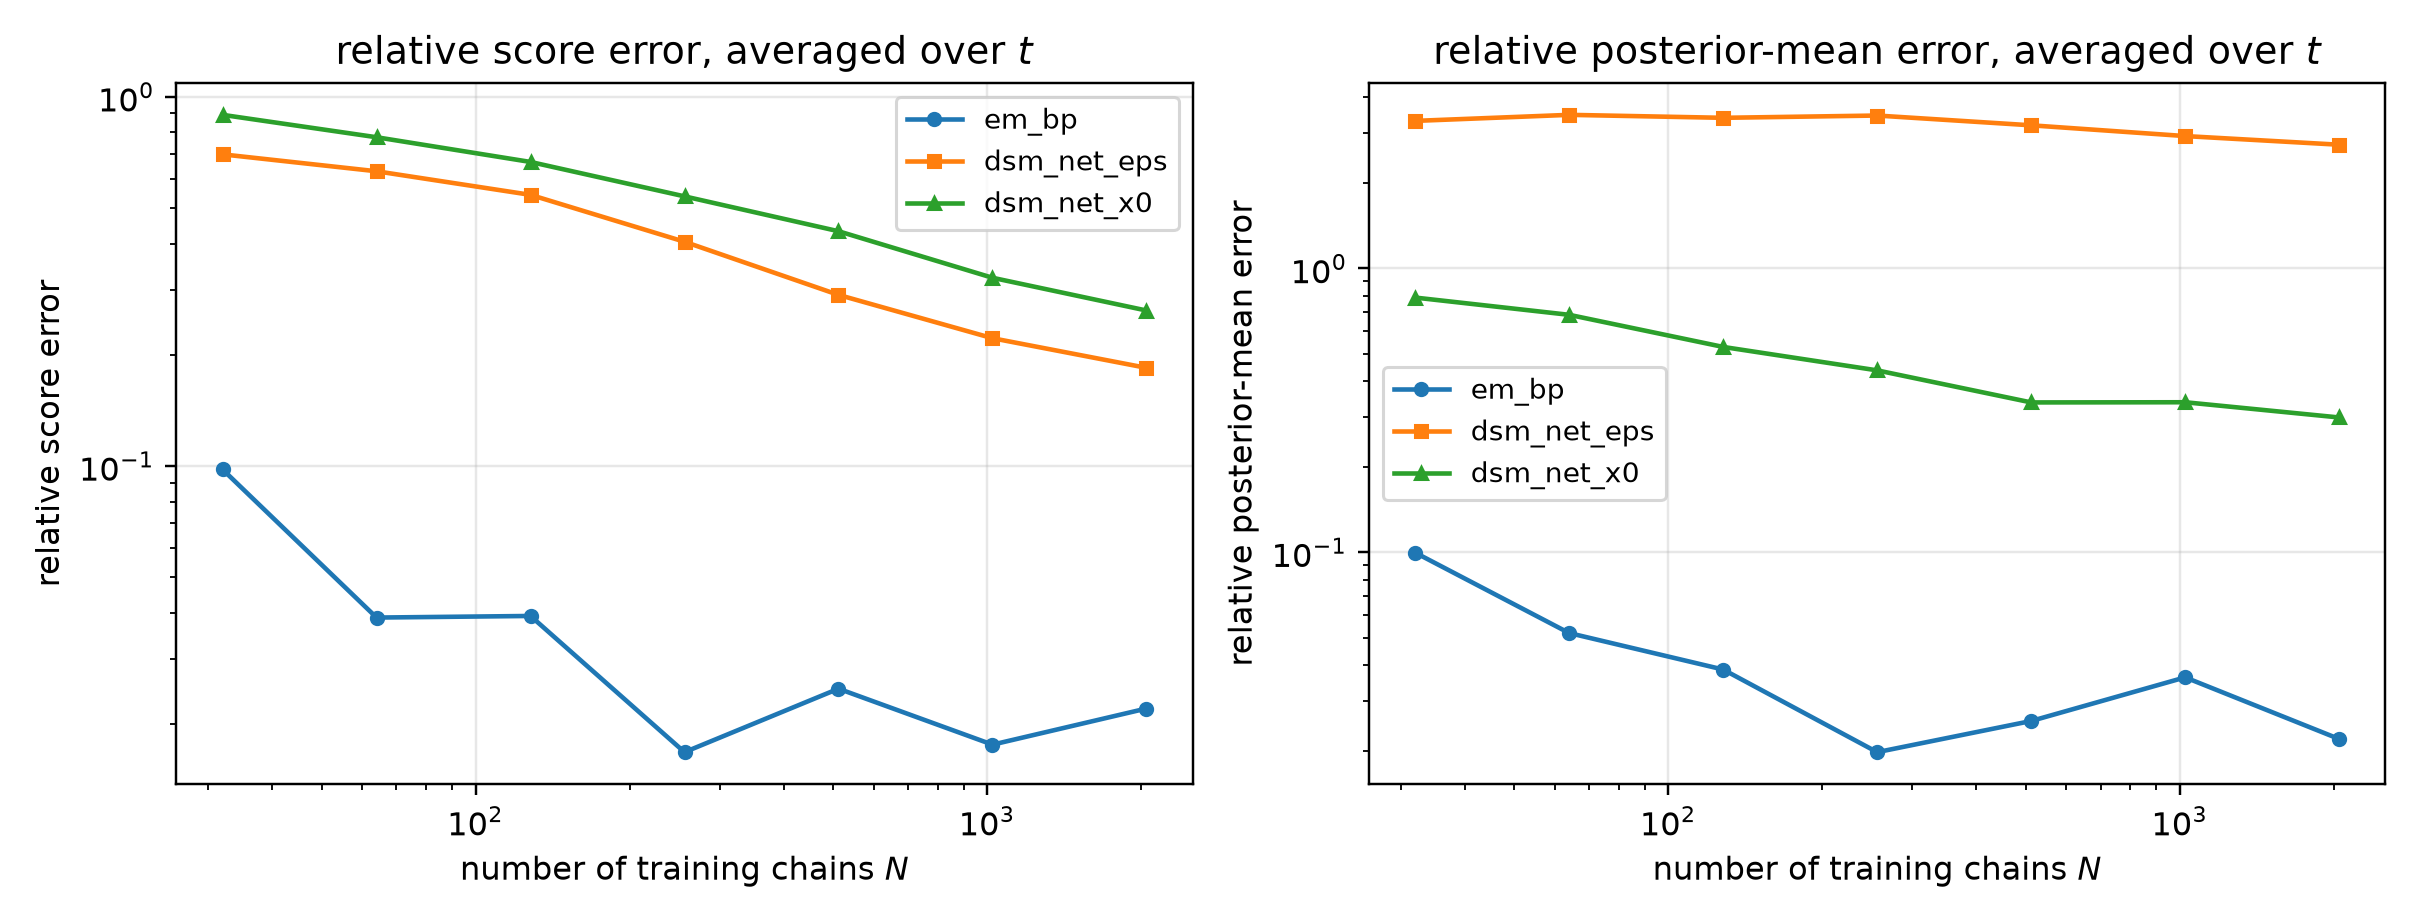

The file beside this chart, header and first rows:
n_chains, method, t, mean_rel_l2, score_rel_l2, mean_mse, identity_residual
32, em_bp, 0.05, 0.05842, 0.2899, 0.003174, 1.1804598403927552e-15
32, dsm_net_eps, 0.05, 0.3653, 1.813, 0.1241, 1.9755565058560692e-16
32, dsm_net_x0, 0.05, 0.6076, 3.015, 0.3434, 1.544058845225678e-16
32, em_bp, 0.0725, 0.06517, 0.2411, 0.003895, 1.066448094477856e-15
32, dsm_net_eps, 0.0725, 0.4213, 1.559, 0.1628, 1.8740224512966954e-16
32, dsm_net_x0, 0.0725, 0.6067, 2.245, 0.3375, 1.6732831518206814e-16
32, em_bp, 0.1053, 0.06479, 0.1774, 0.003702, 1.146937795916958e-15
32, dsm_net_eps, 0.1053, 0.4636, 1.27, 0.1896, 1.935110638177881e-16
32, dsm_net_x0, 0.1053, 0.601, 1.646, 0.3186, 1.8837047484589536e-16
32, em_bp, 0.1527, 0.06841, 0.1397, 0.004003, 1.1544258896923421e-15
32, dsm_net_eps, 0.1527, 0.4848, 0.9903, 0.2011, 1.8664875737650648e-16
32, dsm_net_x0, 0.1527, 0.5986, 1.223, 0.3065, 1.817157814376602e-16
32, em_bp, 0.2216, 0.0708, 0.1069, 0.004129, 1.2599320203940384e-15
32, dsm_net_eps, 0.2216, 0.4908, 0.741, 0.1984, 2.0079149422656318e-16
32, dsm_net_x0, 0.2216, 0.5903, 0.8913, 0.2871, 2.0121806639839188e-16
32, em_bp, 0.3215, 0.07347, 0.08056, 0.004147, 1.465456611781706e-15
32, dsm_net_eps, 0.3215, 0.5051, 0.5539, 0.196, 2.156211606058564e-16
32, dsm_net_x0, 0.3215, 0.5899, 0.6468, 0.2674, 2.2245530461360476e-16
32, em_bp, 0.4665, 0.07215, 0.05368, 0.003458, 2.009909833666153e-15
32, dsm_net_eps, 0.4665, 0.5339, 0.3972, 0.1893, 2.616118498198436e-16
32, dsm_net_x0, 0.4665, 0.5916, 0.4401, 0.2325, 2.7263842284188454e-16
32, em_bp, 0.6769, 0.08241, 0.03835, 0.003735, 2.65795990765923e-15
32, dsm_net_eps, 0.6769, 0.6396, 0.2976, 0.2249, 3.1676902389635593e-16
32, dsm_net_x0, 0.6769, 0.6057, 0.2819, 0.2017, 3.836923988465515e-16
32, em_bp, 0.9821, 0.0944, 0.02579, 0.003684, 3.897824649386219e-15
32, dsm_net_eps, 0.9821, 0.8492, 0.232, 0.2981, 3.8701799134564065e-16
32, dsm_net_x0, 0.9821, 0.6557, 0.1792, 0.1778, 5.612810513392722e-16
32, em_bp, 1.425, 0.118, 0.01441, 0.00318, 6.679948627170749e-15
32, dsm_net_eps, 1.425, 1.494, 0.1825, 0.5096, 4.682303124217186e-16
32, dsm_net_x0, 1.425, 0.7238, 0.08843, 0.1197, 1.0959118176667732e-15
32, em_bp, 2.068, 0.1638, 0.005506, 0.001817, 1.7452827347702955e-14
32, dsm_net_eps, 2.068, 4.982, 0.1674, 1.681, 5.07140829995612e-16
32, dsm_net_x0, 2.068, 1.083, 0.03641, 0.0795, 2.6217784909963483e-15
32, em_bp, 3.0, 0.2648, 0.001543, 0.0009535, 6.074727249204135e-14
32, dsm_net_eps, 3.0, 28.41, 0.1656, 10.98, 5.104412942153123e-16
32, dsm_net_x0, 3.0, 2.209, 0.01287, 0.06634, 7.36725564823419e-15
64, em_bp, 0.05, 0.02641, 0.1311, 0.0006489, 2.6287317173809732e-15
64, dsm_net_eps, 0.05, 0.3197, 1.587, 0.09507, 2.1821552768876311e-16
64, dsm_net_x0, 0.05, 0.5399, 2.679, 0.2711, 1.6437016882351404e-16
64, em_bp, 0.0725, 0.02751, 0.1018, 0.0006941, 2.5812482413729503e-15
64, dsm_net_eps, 0.0725, 0.3724, 1.378, 0.1272, 2.0414578873080634e-16
64, dsm_net_x0, 0.0725, 0.5323, 1.97, 0.2599, 1.7128411837662116e-16
64, em_bp, 0.1053, 0.02813, 0.07705, 0.000698, 2.5348329076671175e-15
64, dsm_net_eps, 0.1053, 0.4122, 1.129, 0.1499, 2.1340443528901149e-16
64, dsm_net_x0, 0.1053, 0.524, 1.435, 0.2422, 1.976937385825855e-16
64, em_bp, 0.1527, 0.02667, 0.05448, 0.0006085, 2.883378306252915e-15
64, dsm_net_eps, 0.1527, 0.4342, 0.8869, 0.1613, 1.969813965568372e-16
64, dsm_net_x0, 0.1527, 0.5186, 1.059, 0.2301, 1.9750301610989547e-16
64, em_bp, 0.2216, 0.02519, 0.03803, 0.0005226, 3.5079376988082864e-15
64, dsm_net_eps, 0.2216, 0.4316, 0.6517, 0.1534, 2.1259088113274557e-16
64, dsm_net_x0, 0.2216, 0.5087, 0.768, 0.2131, 2.2019331604426254e-16
64, em_bp, 0.3215, 0.022, 0.02413, 0.000372, 4.853490535056786e-15
64, dsm_net_eps, 0.3215, 0.4471, 0.4903, 0.1536, 2.390383942895416e-16
64, dsm_net_x0, 0.3215, 0.4886, 0.5357, 0.1834, 2.5077368600490186e-16
64, em_bp, 0.4665, 0.01776, 0.01321, 0.0002096, 8.076195579093207e-15
64, dsm_net_eps, 0.4665, 0.4932, 0.3669, 0.1616, 2.8030779573949455e-16
64, dsm_net_x0, 0.4665, 0.5036, 0.3746, 0.1685, 3.127087941150422e-16
64, em_bp, 0.6769, 0.01831, 0.008521, 0.0001844, 1.1789041392125015e-14
64, dsm_net_eps, 0.6769, 0.5863, 0.2728, 0.189, 3.4266544417254515e-16
64, dsm_net_x0, 0.6769, 0.4957, 0.2307, 0.1351, 4.623381067120153e-16
... 192 more rows
